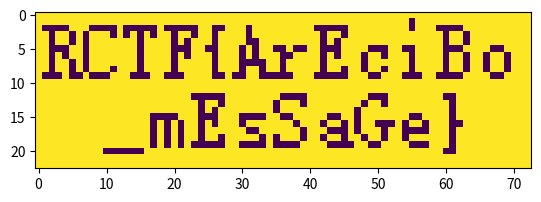

Recreate this plot in Python.
import numpy as np
from matplotlib import pyplot as plt

x = '7fffffffffffffffffffffffffffffffbffff0e10419dff07fdc3ffdaeab6deffdbfff6ffed7f7aef3febfffb7ff1bfbc675931e33c79fadfdebbae7aeddedb7dafef7dc37df7ef6dbed777beedbedb77b6de24718f260e0e71879fffffffffffffffffffffffffffffffffffffffffff07f87fc7f9ffffffffdbfbbfdbfeffffffffebfdffdfff7ffffff871c33e6fe7bffffffd5aefeed62dcffffffeadf9fb8bb0efffffff56df5db6dbf7ffffffaa0c21e19e3bffffe07ffffffffff9fffffffffffffffffffffffffffffffffffffff'
x = np.array(list(bin(int(x, 16))[2:]), dtype=np.uint8)

n = 23
plt.imshow(x.reshape(n, x.shape[0] // n))